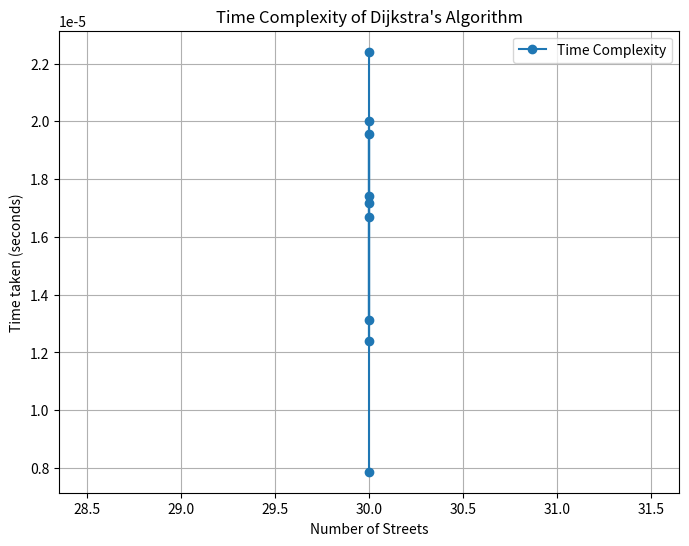
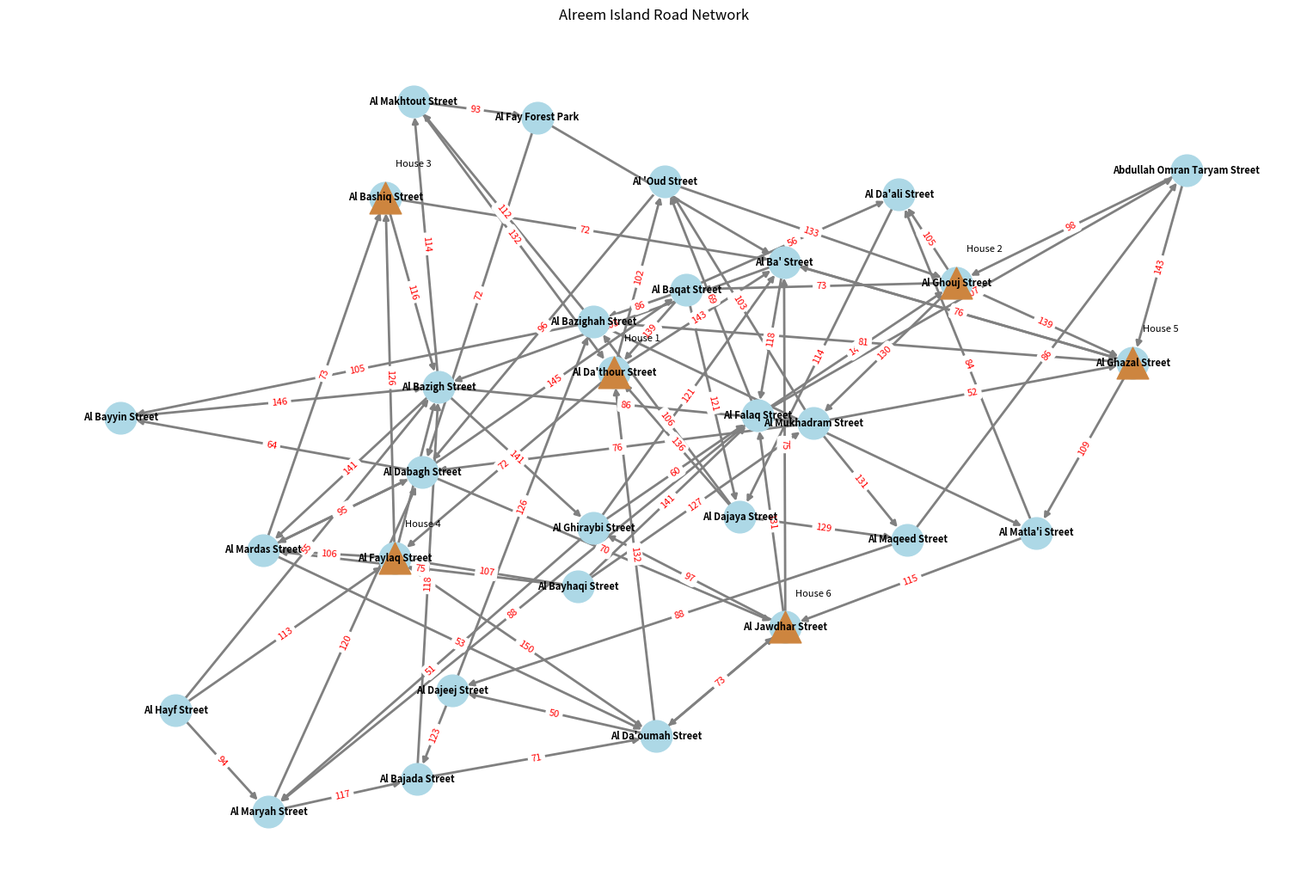

The matplotlib source for these figures, in order:
# Importing libraries
import random
import networkx as nx
import matplotlib.pyplot as plt
import heapq
import time

# Defining the class to represent the city
class City:
    def __init__(self):
        self.vertices = {}  # Dictionary to store vertices (streets)
        self.edges = {}     # Dictionary to store edges (roads)
    #To add a street to the city
    def addStreet(self, streetName):
        if streetName not in self.vertices:
            self.vertices[streetName] = []
    #To add a road connecting two streets
    def addRoad(self, roadID, source, destination, length):
        if source not in self.vertices:
            self.addStreet(source)
        if destination not in self.vertices:
            self.addStreet(destination)
        self.edges[roadID] = (source, destination, length)
        self.vertices[source].append((destination, length))  # Directed graph
    #To find the shortest path between two streets using Dijkstra's algorithm
    def dijkstra(self, start, end):
        startTime = time.time()
        pq = [(0, start)] # Priority queue
        visited = set() #keeping track of visited vertices
        distances = {v: float('inf') for v in self.vertices} #To store distances 
        distances[start] = 0 # Distance from source to itself is 0
        path = {start: []} # Dictionary to store shortest path
        # Dijkstra's algorithm
        while pq:
            dist, node = heapq.heappop(pq) # Pop the vertex with the smallest distance
            if node == end:
                pathStr = "->".join(path[node] + [node])
                endTime = time.time()
                return distances[end], pathStr, endTime - startTime # Return shortest distance, path, and time taken
            if node in visited:
                continue
            visited.add(node)
            for neighbor, length in self.vertices[node]:
                if neighbor not in visited:
                    newDist = dist + length
                    if newDist < distances[neighbor]:
                        distances[neighbor] = newDist
                        heapq.heappush(pq, (newDist, neighbor)) # Push neighbor into priority queue
                        path[neighbor] = path[node] + [node] # Update shortest path

        endTime = time.time()
        return float('inf'), None, endTime - startTime # Return infinity distance if no path found

# Function to generate a random connected graph with the first 30 street names
def generateGraphWithStreetNames():
    city = City()
    streetNames = """
    Abdullah Omran Taryam Street
    Al 'Oud Street
    Al Ba' Street
    Al Bajada Street
    Al Baqat Street
    Al Bashiq Street
    Al Bayhaqi Street
    Al Bayyin Street
    Al Bazigh Street
    Al Bazighah Street
    Al Da'ali Street
    Al Da'oumah Street
    Al Da'thour Street
    Al Dabagh Street
    Al Dajaya Street
    Al Dajeej Street
    Al Falaq Street
    Al Fay Forest Park
    Al Faylaq Street
    Al Ghazal Street
    Al Ghiraybi Street
    Al Ghouj Street
    Al Hayf Street
    Al Jawdhar Street
    Al Makhtout Street
    Al Maqeed Street
    Al Mardas Street
    Al Maryah Street
    Al Matla'i Street
    Al Mukhadram Street
    """
    # Split street names
    streetNames = [name.strip() for name in streetNames.split("\n") if name.strip()]
    numVertices = len(streetNames)
    for i, streetName in enumerate(streetNames):
        numConnections = random.randint(2, 4)  # Random number of connections per street (2 to 4)
        for _ in range(numConnections):
            destination = random.choice(streetNames)
            if destination != streetName:
                length = random.randint(50, 150)  # Set distance between streets to range from 50 to 150
                roadId = f"Road_{i}_{destination}"
                city.addRoad(roadId, streetName, destination, length)
    return city

# Function to place houses randomly on streets
def placeHouses(city, numHouses):
    houses = []
    streetNames = list(city.vertices.keys())
    for _ in range(numHouses):
        streetName = random.choice(streetNames)
        houseId = f"House {len(houses)+1}"
        houses.append((houseId, streetName))
    return houses

if __name__ == "__main__":
    alreemCity = generateGraphWithStreetNames()
    numHouses = 6
    houses = placeHouses(alreemCity, numHouses)

    # Randomly select two houses
    house1, house2 = random.sample(houses, 2)
    houseId1, streetName1 = house1
    houseId2, streetName2 = house2

    # Calculate shortest path between the selected houses and track time taken
    shortestDistance, path, timeTaken = alreemCity.dijkstra(streetName1, streetName2)
    print(f"Shortest distance from {houseId1} to {houseId2}: {shortestDistance} units")
    print(f"Steps: {path}")
    print(f"Time taken: {timeTaken} seconds")

    # Collecting data for time complexity
    inputSizes = []  # List to store input sizes (number of streets)
    timeComplexity = []  # List to store time complexity

    for i in range(10, 100, 10):  # Varying input sizes from 10 to 90
        alreemCity = generateGraphWithStreetNames()
        numHouses = 6  # Ensure only 6 houses are placed
        houses = placeHouses(alreemCity, numHouses)

        # Calculate time taken and track input size
        shortestDistance, path, timeTaken = alreemCity.dijkstra(streetName1, streetName2)
        inputSizes.append(len(alreemCity.vertices))  # Number of streets
        timeComplexity.append(timeTaken)

    # Plotting time complexity graph
    plt.figure(figsize=(8, 6))
    plt.plot(inputSizes, timeComplexity, marker='o', label='Time Complexity')
    plt.title('Time Complexity of Dijkstra\'s Algorithm')
    plt.xlabel('Number of Streets')
    plt.ylabel('Time taken (seconds)')
    plt.grid(True)
    plt.legend()
    plt.show()

    # Visualize the city graph with selected houses
    G = nx.DiGraph()
    for roadId, (source, destination, length) in alreemCity.edges.items():
        G.add_edge(source, destination, weight=length)

    plt.figure(figsize=(15, 10))
    pos = nx.spring_layout(G, seed=42)  # positions for all nodes
    nx.draw(G, pos, with_labels=True, node_size=700, node_color="lightblue", font_size=8, font_weight="bold", edge_color="gray", width=2, arrowsize=10)
    nx.draw_networkx_edge_labels(G, pos, edge_labels=nx.get_edge_attributes(G, 'weight'), font_color='red', font_size=8)
    nx.draw_networkx_nodes(G, pos, nodelist=[house[1] for house in houses], node_size=700, node_color="#CD853F", node_shape="^")  # Draw houses with triangle shape
    for houseId, streetName in houses:
        offset = 0.05  # Offset value to adjust position
        x, y = pos[streetName]
        plt.text(x + offset, y + offset, houseId, fontsize=8, ha='center', va='center')  # Add house labels with offset
    plt.title("Alreem Island Road Network")
    plt.show()
